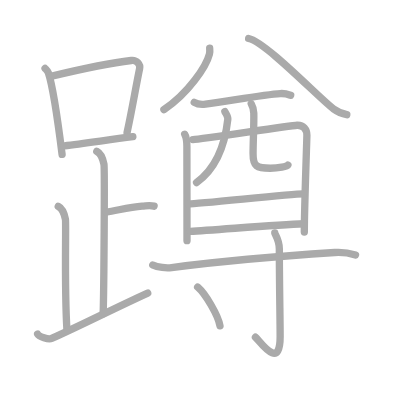
t = 0.00 s
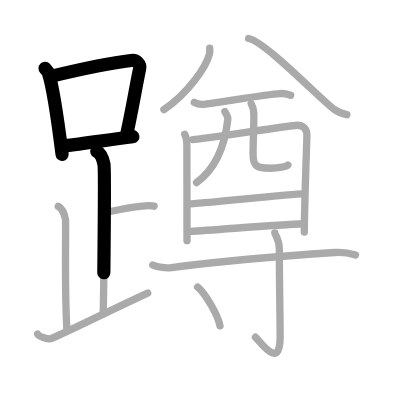
t = 3.75 s
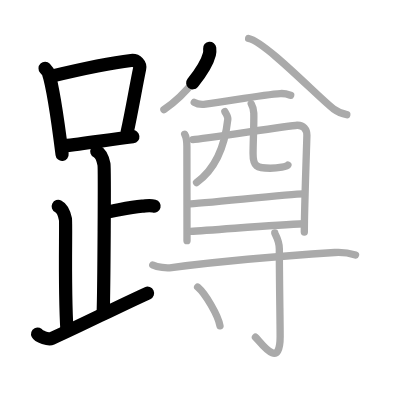
t = 7.50 s
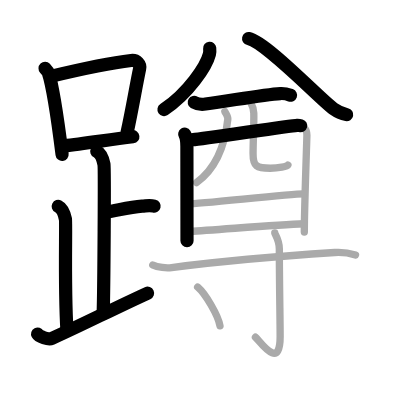
t = 11.50 s
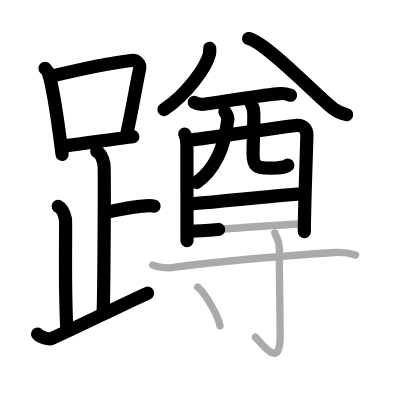
t = 15.25 s
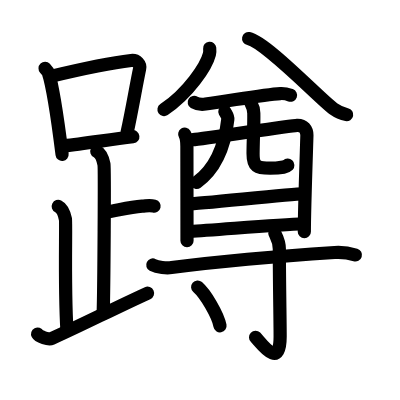
t = 19.00 s

The animated SVG that drew these frames (rendered in a browser with its animation timeline set to each time). Animation: 19 SMIL elements (animate=19); one cycle of 19.00 s.

<?xml version="1.0" standalone="no"?>
<!DOCTYPE svg PUBLIC "-//W3C//DTD SVG 1.1//EN"   "http://www.w3.org/Graphics/SVG/1.1/DTD/svg11.dtd">
<svg width="400px" height="400px"  version="1.1" xmlns="http://www.w3.org/2000/svg">
  <defs>
    <marker id="Triangle" viewBox="0 0 10 10" refX="0" refY="5" markerUnits="strokeWidth" markerWidth="3" style="stroke-opacity:0%;fill:#aaaaaa;" markerHeight="2" orient="auto">
      <path d="M 0 0 L 10 5 L 0 10 z" />
    </marker>
    
    <marker id="Arrow" viewBox="0 0 10 10" refX="5" refY="5" markerUnits="strokeWidth" markerWidth="1.8" style="stroke-opacity:0%;fill:#770000;" markerHeight="2" orient="auto">
      <path d="M 0 4 L 6 4 L 4 1 L 10 5 L 4 9 L 6 6 L 0 6 z" />
        <circle cx="5" cy="5" r="5" />
      </marker>
    
    <marker id="TriangleRed" viewBox="0 0 10 10" refX="0" refY="5" markerUnits="strokeWidth" markerWidth="3" style="stroke-opacity:0%;fill:#CC0000;" markerHeight="2" orient="auto">
      <path d="M 0 0 L 10 5 L 0 10 z" />
    </marker>
    
    <marker id="ArrowRed" viewBox="0 0 10 10" refX="5" refY="5" markerUnits="strokeWidth" markerWidth="1.8" style="stroke-opacity:0%;fill:#CC0000;" markerHeight="2" orient="auto">
      <path d="M 0 4 L 6 4 L 4 1 L 10 5 L 4 9 L 6 6 L 0 6 z" />
        <circle cx="5" cy="5" r="5" />
      </marker>
    
  </defs>
  
  <path style="fill:#ffffff; fill-opacity:100%; fill-rule:evenodd; stroke-width:0;" d="M 0 0 L 400px 0 L 400px 400px L 0 400px L 0 0" />

  <g transform="scale(3.6697247706422 3.6697247706422)">
<path style="fill:none; fill-opacity:0%; fill-rule:evenodd; stroke:#aaaaaa; stroke-opacity:100%; stroke-width: 1.5pt; stroke-linejoin:round; stroke-linecap:round;" d="M12.28 18.64c0.37 0.39 0.75 0.72 0.91 1.22c1.28 3.9 2.85 15.21 3.73 22.22"></path>
<path style="fill:none; fill-opacity:0%; fill-rule:evenodd; stroke:#aaaaaa; stroke-opacity:100%; stroke-width: 1.5pt; stroke-linejoin:round; stroke-linecap:round;" d="M14.11 20.75c8.76-2.1 17.29-3.75 21.63-4.26c1.58-0.19 2.54 1.11 2.31 2.21C37 23.77 35.9 30.35 34.62 36.15"></path>
<path style="fill:none; fill-opacity:0%; fill-rule:evenodd; stroke:#aaaaaa; stroke-opacity:100%; stroke-width: 1.5pt; stroke-linejoin:round; stroke-linecap:round;" d="M17.56 39.73c5.09-0.58 11.65-1.58 18.64-2.47"></path>
<path style="fill:none; fill-opacity:0%; fill-rule:evenodd; stroke:#aaaaaa; stroke-opacity:100%; stroke-width: 1.5pt; stroke-linejoin:round; stroke-linecap:round;" d="M26.37 41.26c1.09 0.54 1.74 2.42 1.96 3.5c0.22 1.08 0 34.04-0.22 40.77"></path>
<path style="fill:none; fill-opacity:0%; fill-rule:evenodd; stroke:#aaaaaa; stroke-opacity:100%; stroke-width: 1.5pt; stroke-linejoin:round; stroke-linecap:round;" d="M28.88 57.8c3.37-0.53 6.37-1.34 9.85-1.62c1.74-0.14 2.18-0.27 3.26 0"></path>
<path style="fill:none; fill-opacity:0%; fill-rule:evenodd; stroke:#aaaaaa; stroke-opacity:100%; stroke-width: 1.5pt; stroke-linejoin:round; stroke-linecap:round;" d="M15.87 56.23c1.09 0.54 1.74 2.42 1.96 3.5c0.22 1.08-0.33 18.71 0.42 30.29"></path>
<path style="fill:none; fill-opacity:0%; fill-rule:evenodd; stroke:#aaaaaa; stroke-opacity:100%; stroke-width: 1.5pt; stroke-linejoin:round; stroke-linecap:round;" d="M10.25 91.04c0.35 0.68 2.97 1.58 3.83 1.19c8.49-3.82 16.8-8.09 26.17-12.37"></path>
<path style="fill:none; fill-opacity:0%; fill-rule:evenodd; stroke:#aaaaaa; stroke-opacity:100%; stroke-width: 1.5pt; stroke-linejoin:round; stroke-linecap:round;" d="M57.14 13.15c0.04 0.39 0.07 1.02-0.07 1.58c-0.85 3.34-5.73 10.66-12.4 15.14"></path>
<path style="fill:none; fill-opacity:0%; fill-rule:evenodd; stroke:#aaaaaa; stroke-opacity:100%; stroke-width: 1.5pt; stroke-linejoin:round; stroke-linecap:round;" d="M67.75 10.5c4.75 1 19.45 16.49 23.16 19.18c1.26 0.91 2.33 1.31 3.59 1.57"></path>
<path style="fill:none; fill-opacity:0%; fill-rule:evenodd; stroke:#aaaaaa; stroke-opacity:100%; stroke-width: 1.5pt; stroke-linejoin:round; stroke-linecap:round;" d="M52.93 27.88c0.8 0.48 2.26 0.59 3.07 0.48c7.11-0.97 15.99-2.61 20.4-2.87c1.33-0.08 2.14 0.23 2.81 0.47"></path>
<path style="fill:none; fill-opacity:0%; fill-rule:evenodd; stroke:#aaaaaa; stroke-opacity:100%; stroke-width: 1.5pt; stroke-linejoin:round; stroke-linecap:round;" d="M50.33 36.58c0.44 0.71 0.6 2.42 0.6 3.36s0.03 25.37 0.03 25.64"></path>
<path style="fill:none; fill-opacity:0%; fill-rule:evenodd; stroke:#aaaaaa; stroke-opacity:100%; stroke-width: 1.5pt; stroke-linejoin:round; stroke-linecap:round;" d="M52.58 38.05c2.48-0.12 26.27-3.82 28.38-3.91c1.75-0.07 2.67 1.17 2.67 2.73c0 0.87-0.71 20.29-0.7 26.34"></path>
<path style="fill:none; fill-opacity:0%; fill-rule:evenodd; stroke:#aaaaaa; stroke-opacity:100%; stroke-width: 1.5pt; stroke-linejoin:round; stroke-linecap:round;" d="M61.28 30.39c0.35 0.72 0.89 1.34 0.8 2.11C61.25 40 58.75 46 53.57 49.74"></path>
<path style="fill:none; fill-opacity:0%; fill-rule:evenodd; stroke:#aaaaaa; stroke-opacity:100%; stroke-width: 1.5pt; stroke-linejoin:round; stroke-linecap:round;" d="M68.46 28.29c0.38 0.68 0.68 1.49 0.7 2.54c0.07 3.35-0.17 6.85-0.2 10.98c-0.03 3.59 1.06 4.03 4.67 4.03c2.29 0 4.56-0.45 4.82-0.85"></path>
<path style="fill:none; fill-opacity:0%; fill-rule:evenodd; stroke:#aaaaaa; stroke-opacity:100%; stroke-width: 1.5pt; stroke-linejoin:round; stroke-linecap:round;" d="M51.36 55.54c3.13 0 27.74-2.71 31.27-2.71"></path>
<path style="fill:none; fill-opacity:0%; fill-rule:evenodd; stroke:#aaaaaa; stroke-opacity:100%; stroke-width: 1.5pt; stroke-linejoin:round; stroke-linecap:round;" d="M51.86 63.04c6.37-0.3 23.01-1.81 30.94-2.07"></path>
<path style="fill:none; fill-opacity:0%; fill-rule:evenodd; stroke:#aaaaaa; stroke-opacity:100%; stroke-width: 1.5pt; stroke-linejoin:round; stroke-linecap:round;" d="M41.63 72.21c1.34 0.7 3.78 0.87 5.13 0.7C61.5 71 76.5 69.75 91.19 68.81c2.23-0.14 4.57 0.33 5.69 0.68"></path>
<path style="fill:none; fill-opacity:0%; fill-rule:evenodd; stroke:#aaaaaa; stroke-opacity:100%; stroke-width: 1.5pt; stroke-linejoin:round; stroke-linecap:round;" d="M74.88 63.49c0.05 0.38 1.24 1.96 1.24 4.35c0 8.32 0.22 19.95 0.22 23.85c0 9.48-5.43 1.41-6.73 0.2"></path>
<path style="fill:none; fill-opacity:0%; fill-rule:evenodd; stroke:#aaaaaa; stroke-opacity:100%; stroke-width: 1.5pt; stroke-linejoin:round; stroke-linecap:round;" d="M53.86 78.23c2.15 1.86 5.56 7.66 6.09 10.56"></path>

<path style="fill:none; fill-opacity:0%; fill-rule:evenodd; stroke:#000000; stroke-opacity:100%; stroke-width: 2.7pt; stroke-linejoin:round; stroke-linecap:round;" d="M12.28 18.64c0.37 0.39 0.75 0.72 0.91 1.22c1.28 3.9 2.85 15.21 3.73 22.22" pathLength="100" stroke-dashoffset="100" stroke-dasharray="100 105"><animate id="dashAnim1" attributeName="stroke-dashoffset" from="100" to="0" dur="1s" calcMode="linear" fill="freeze"/></path>
<path style="fill:none; fill-opacity:0%; fill-rule:evenodd; stroke:#000000; stroke-opacity:100%; stroke-width: 2.7pt; stroke-linejoin:round; stroke-linecap:round;" d="M14.11 20.75c8.76-2.1 17.29-3.75 21.63-4.26c1.58-0.19 2.54 1.11 2.31 2.21C37 23.77 35.9 30.35 34.62 36.15" pathLength="100" stroke-dashoffset="100" stroke-dasharray="100 105"><animate id="dashAnim2" attributeName="stroke-dashoffset" from="100" to="0" dur="1s" calcMode="linear" begin="dashAnim1.end" fill="freeze"/></path>
<path style="fill:none; fill-opacity:0%; fill-rule:evenodd; stroke:#000000; stroke-opacity:100%; stroke-width: 2.7pt; stroke-linejoin:round; stroke-linecap:round;" d="M17.56 39.73c5.09-0.58 11.65-1.58 18.64-2.47" pathLength="100" stroke-dashoffset="100" stroke-dasharray="100 105"><animate id="dashAnim3" attributeName="stroke-dashoffset" from="100" to="0" dur="1s" calcMode="linear" begin="dashAnim2.end" fill="freeze"/></path>
<path style="fill:none; fill-opacity:0%; fill-rule:evenodd; stroke:#000000; stroke-opacity:100%; stroke-width: 2.7pt; stroke-linejoin:round; stroke-linecap:round;" d="M26.37 41.26c1.09 0.54 1.74 2.42 1.96 3.5c0.22 1.08 0 34.04-0.22 40.77" pathLength="100" stroke-dashoffset="100" stroke-dasharray="100 105"><animate id="dashAnim4" attributeName="stroke-dashoffset" from="100" to="0" dur="1s" calcMode="linear" begin="dashAnim3.end" fill="freeze"/></path>
<path style="fill:none; fill-opacity:0%; fill-rule:evenodd; stroke:#000000; stroke-opacity:100%; stroke-width: 2.7pt; stroke-linejoin:round; stroke-linecap:round;" d="M28.88 57.8c3.37-0.53 6.37-1.34 9.85-1.62c1.74-0.14 2.18-0.27 3.26 0" pathLength="100" stroke-dashoffset="100" stroke-dasharray="100 105"><animate id="dashAnim5" attributeName="stroke-dashoffset" from="100" to="0" dur="1s" calcMode="linear" begin="dashAnim4.end" fill="freeze"/></path>
<path style="fill:none; fill-opacity:0%; fill-rule:evenodd; stroke:#000000; stroke-opacity:100%; stroke-width: 2.7pt; stroke-linejoin:round; stroke-linecap:round;" d="M15.87 56.23c1.09 0.54 1.74 2.42 1.96 3.5c0.22 1.08-0.33 18.71 0.42 30.29" pathLength="100" stroke-dashoffset="100" stroke-dasharray="100 105"><animate id="dashAnim6" attributeName="stroke-dashoffset" from="100" to="0" dur="1s" calcMode="linear" begin="dashAnim5.end" fill="freeze"/></path>
<path style="fill:none; fill-opacity:0%; fill-rule:evenodd; stroke:#000000; stroke-opacity:100%; stroke-width: 2.7pt; stroke-linejoin:round; stroke-linecap:round;" d="M10.25 91.04c0.35 0.68 2.97 1.58 3.83 1.19c8.49-3.82 16.8-8.09 26.17-12.37" pathLength="100" stroke-dashoffset="100" stroke-dasharray="100 105"><animate id="dashAnim7" attributeName="stroke-dashoffset" from="100" to="0" dur="1s" calcMode="linear" begin="dashAnim6.end" fill="freeze"/></path>
<path style="fill:none; fill-opacity:0%; fill-rule:evenodd; stroke:#000000; stroke-opacity:100%; stroke-width: 2.7pt; stroke-linejoin:round; stroke-linecap:round;" d="M57.14 13.15c0.04 0.39 0.07 1.02-0.07 1.58c-0.85 3.34-5.73 10.66-12.4 15.14" pathLength="100" stroke-dashoffset="100" stroke-dasharray="100 105"><animate id="dashAnim8" attributeName="stroke-dashoffset" from="100" to="0" dur="1s" calcMode="linear" begin="dashAnim7.end" fill="freeze"/></path>
<path style="fill:none; fill-opacity:0%; fill-rule:evenodd; stroke:#000000; stroke-opacity:100%; stroke-width: 2.7pt; stroke-linejoin:round; stroke-linecap:round;" d="M67.75 10.5c4.75 1 19.45 16.49 23.16 19.18c1.26 0.91 2.33 1.31 3.59 1.57" pathLength="100" stroke-dashoffset="100" stroke-dasharray="100 105"><animate id="dashAnim9" attributeName="stroke-dashoffset" from="100" to="0" dur="1s" calcMode="linear" begin="dashAnim8.end" fill="freeze"/></path>
<path style="fill:none; fill-opacity:0%; fill-rule:evenodd; stroke:#000000; stroke-opacity:100%; stroke-width: 2.7pt; stroke-linejoin:round; stroke-linecap:round;" d="M52.93 27.88c0.8 0.48 2.26 0.59 3.07 0.48c7.11-0.97 15.99-2.61 20.4-2.87c1.33-0.08 2.14 0.23 2.81 0.47" pathLength="100" stroke-dashoffset="100" stroke-dasharray="100 105"><animate id="dashAnim10" attributeName="stroke-dashoffset" from="100" to="0" dur="1s" calcMode="linear" begin="dashAnim9.end" fill="freeze"/></path>
<path style="fill:none; fill-opacity:0%; fill-rule:evenodd; stroke:#000000; stroke-opacity:100%; stroke-width: 2.7pt; stroke-linejoin:round; stroke-linecap:round;" d="M50.33 36.58c0.44 0.71 0.6 2.42 0.6 3.36s0.03 25.37 0.03 25.64" pathLength="100" stroke-dashoffset="100" stroke-dasharray="100 105"><animate id="dashAnim11" attributeName="stroke-dashoffset" from="100" to="0" dur="1s" calcMode="linear" begin="dashAnim10.end" fill="freeze"/></path>
<path style="fill:none; fill-opacity:0%; fill-rule:evenodd; stroke:#000000; stroke-opacity:100%; stroke-width: 2.7pt; stroke-linejoin:round; stroke-linecap:round;" d="M52.58 38.05c2.48-0.12 26.27-3.82 28.38-3.91c1.75-0.07 2.67 1.17 2.67 2.73c0 0.87-0.71 20.29-0.7 26.34" pathLength="100" stroke-dashoffset="100" stroke-dasharray="100 105"><animate id="dashAnim12" attributeName="stroke-dashoffset" from="100" to="0" dur="1s" calcMode="linear" begin="dashAnim11.end" fill="freeze"/></path>
<path style="fill:none; fill-opacity:0%; fill-rule:evenodd; stroke:#000000; stroke-opacity:100%; stroke-width: 2.7pt; stroke-linejoin:round; stroke-linecap:round;" d="M61.28 30.39c0.35 0.72 0.89 1.34 0.8 2.11C61.25 40 58.75 46 53.57 49.74" pathLength="100" stroke-dashoffset="100" stroke-dasharray="100 105"><animate id="dashAnim13" attributeName="stroke-dashoffset" from="100" to="0" dur="1s" calcMode="linear" begin="dashAnim12.end" fill="freeze"/></path>
<path style="fill:none; fill-opacity:0%; fill-rule:evenodd; stroke:#000000; stroke-opacity:100%; stroke-width: 2.7pt; stroke-linejoin:round; stroke-linecap:round;" d="M68.46 28.29c0.38 0.68 0.68 1.49 0.7 2.54c0.07 3.35-0.17 6.85-0.2 10.98c-0.03 3.59 1.06 4.03 4.67 4.03c2.29 0 4.56-0.45 4.82-0.85" pathLength="100" stroke-dashoffset="100" stroke-dasharray="100 105"><animate id="dashAnim14" attributeName="stroke-dashoffset" from="100" to="0" dur="1s" calcMode="linear" begin="dashAnim13.end" fill="freeze"/></path>
<path style="fill:none; fill-opacity:0%; fill-rule:evenodd; stroke:#000000; stroke-opacity:100%; stroke-width: 2.7pt; stroke-linejoin:round; stroke-linecap:round;" d="M51.36 55.54c3.13 0 27.74-2.71 31.27-2.71" pathLength="100" stroke-dashoffset="100" stroke-dasharray="100 105"><animate id="dashAnim15" attributeName="stroke-dashoffset" from="100" to="0" dur="1s" calcMode="linear" begin="dashAnim14.end" fill="freeze"/></path>
<path style="fill:none; fill-opacity:0%; fill-rule:evenodd; stroke:#000000; stroke-opacity:100%; stroke-width: 2.7pt; stroke-linejoin:round; stroke-linecap:round;" d="M51.86 63.04c6.37-0.3 23.01-1.81 30.94-2.07" pathLength="100" stroke-dashoffset="100" stroke-dasharray="100 105"><animate id="dashAnim16" attributeName="stroke-dashoffset" from="100" to="0" dur="1s" calcMode="linear" begin="dashAnim15.end" fill="freeze"/></path>
<path style="fill:none; fill-opacity:0%; fill-rule:evenodd; stroke:#000000; stroke-opacity:100%; stroke-width: 2.7pt; stroke-linejoin:round; stroke-linecap:round;" d="M41.63 72.21c1.34 0.7 3.78 0.87 5.13 0.7C61.5 71 76.5 69.75 91.19 68.81c2.23-0.14 4.57 0.33 5.69 0.68" pathLength="100" stroke-dashoffset="100" stroke-dasharray="100 105"><animate id="dashAnim17" attributeName="stroke-dashoffset" from="100" to="0" dur="1s" calcMode="linear" begin="dashAnim16.end" fill="freeze"/></path>
<path style="fill:none; fill-opacity:0%; fill-rule:evenodd; stroke:#000000; stroke-opacity:100%; stroke-width: 2.7pt; stroke-linejoin:round; stroke-linecap:round;" d="M74.88 63.49c0.05 0.38 1.24 1.96 1.24 4.35c0 8.32 0.22 19.95 0.22 23.85c0 9.48-5.43 1.41-6.73 0.2" pathLength="100" stroke-dashoffset="100" stroke-dasharray="100 105"><animate id="dashAnim18" attributeName="stroke-dashoffset" from="100" to="0" dur="1s" calcMode="linear" begin="dashAnim17.end" fill="freeze"/></path>
<path style="fill:none; fill-opacity:0%; fill-rule:evenodd; stroke:#000000; stroke-opacity:100%; stroke-width: 2.7pt; stroke-linejoin:round; stroke-linecap:round;" d="M53.86 78.23c2.15 1.86 5.56 7.66 6.09 10.56" pathLength="100" stroke-dashoffset="100" stroke-dasharray="100 105"><animate id="dashAnim19" attributeName="stroke-dashoffset" from="100" to="0" dur="1s" calcMode="linear" begin="dashAnim18.end" fill="freeze"/></path>

</g>

</svg>  
          
